2-way image classification set "cancerous_and_non-cancerous" from GitHub (KrishYadav454/Malignancy-Detection-in-Lung-Nodules-Using-CNN); label vocabulary: cancerous, non-cancerous.

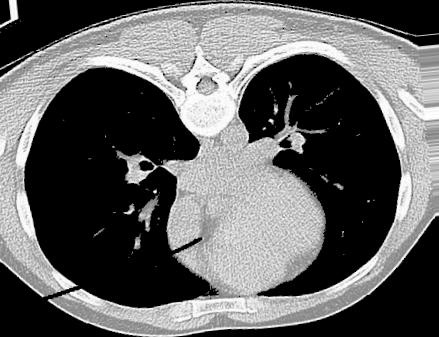
Label: non-cancerous

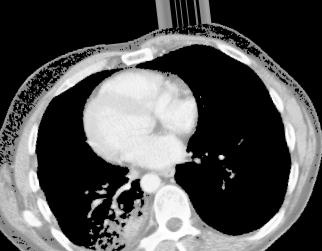
Label: cancerous

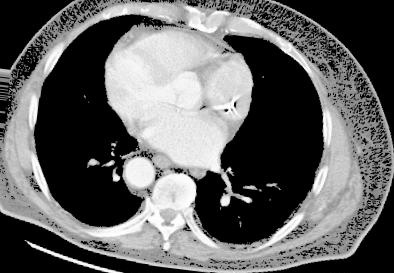
Label: cancerous

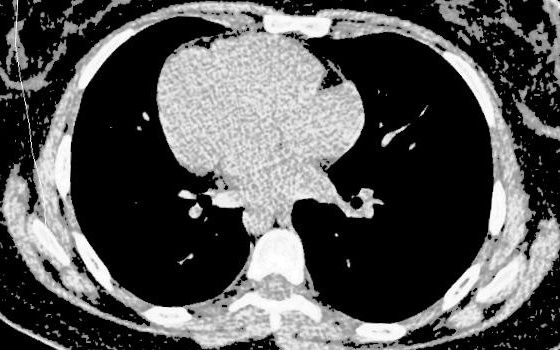
Label: non-cancerous

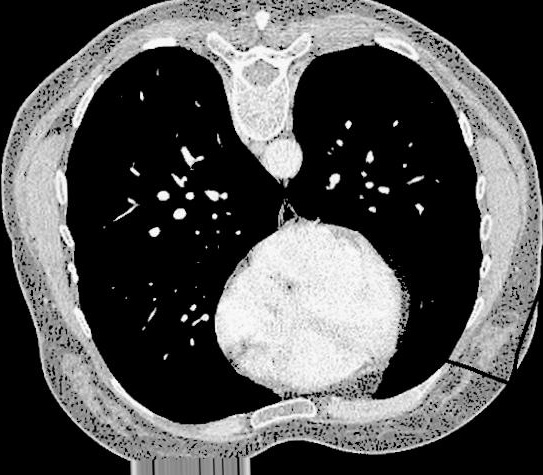
Label: non-cancerous

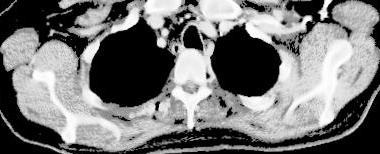
Label: cancerous
